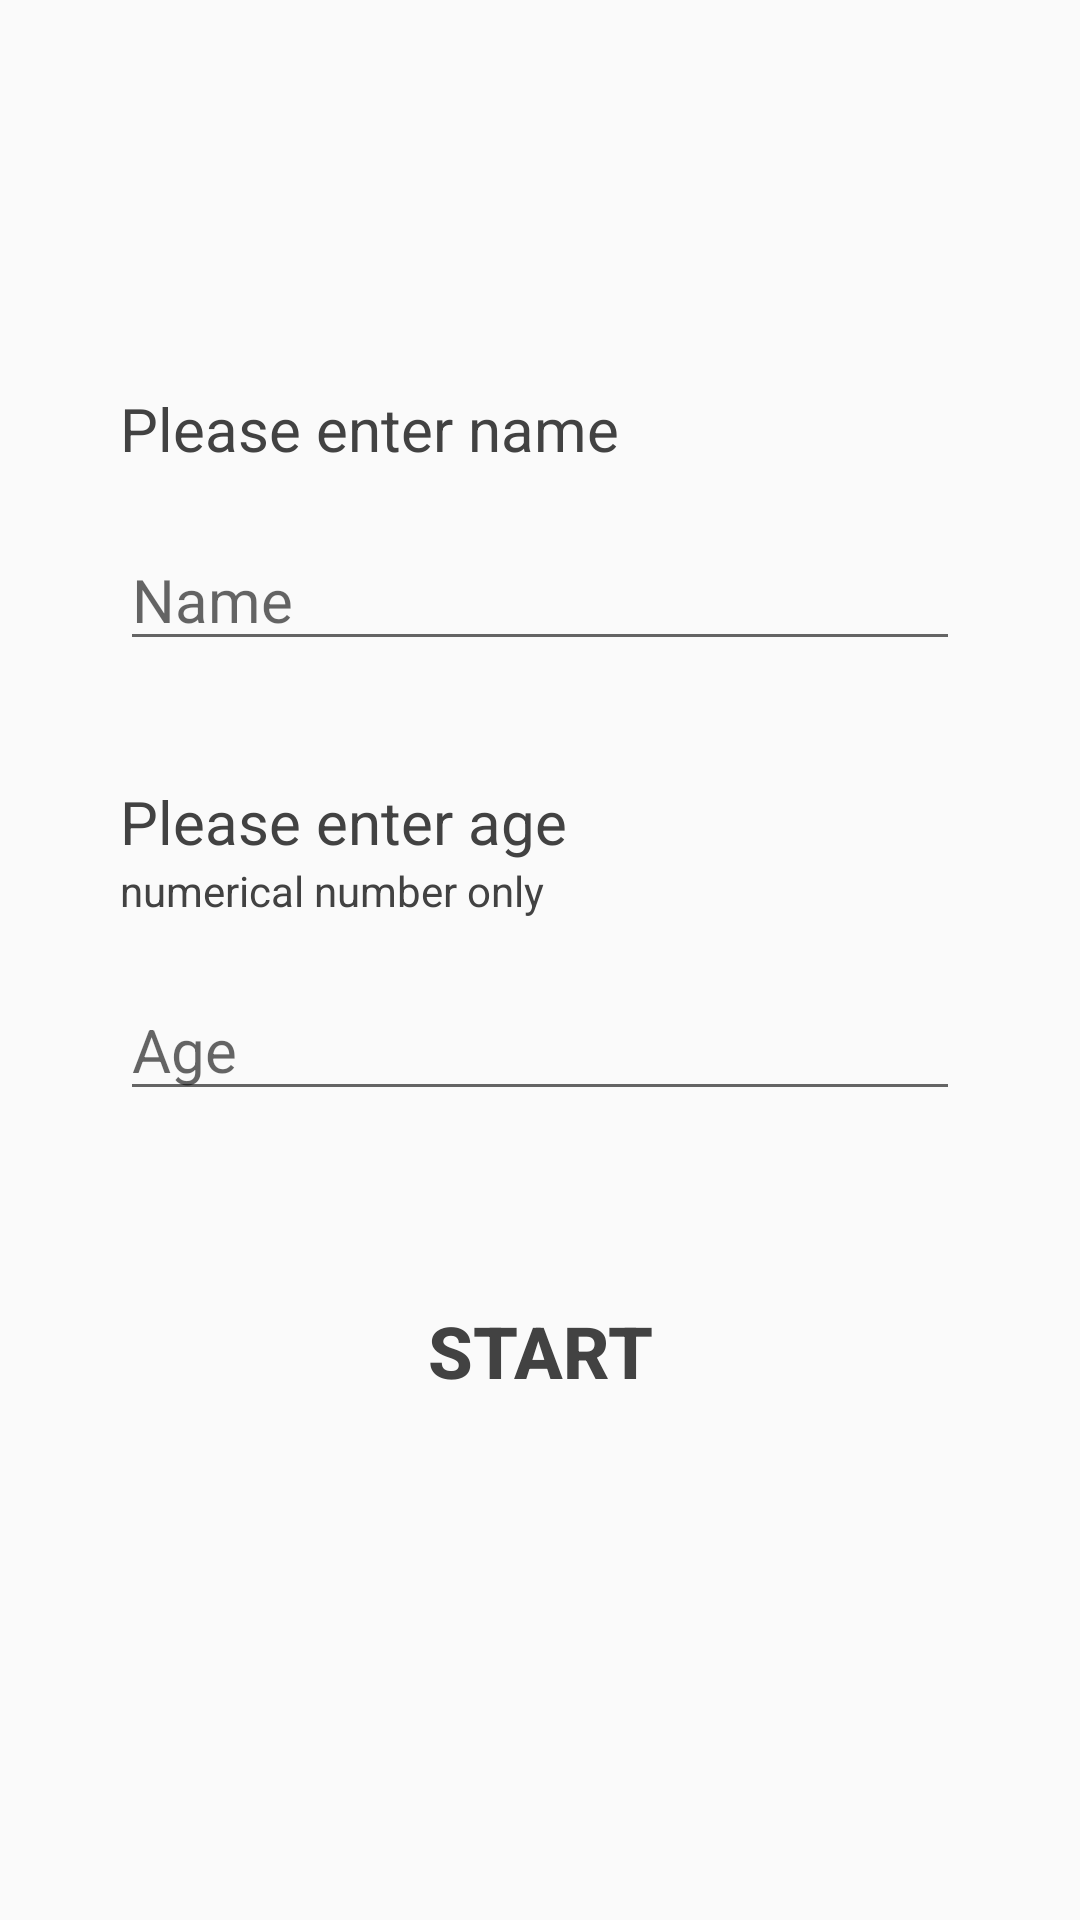

Write the Android layout XML for this screen, with the resource values it uses.
<!-- AndroidManifest.xml: application theme AppTheme -->
<!-- res/layout/activity_record_target_info.xml -->
<?xml version="1.0" encoding="utf-8"?>
<LinearLayout xmlns:android="http://schemas.android.com/apk/res/android"
    android:orientation="vertical" android:layout_width="match_parent"
    android:layout_height="match_parent"
    android:gravity="center_vertical"
    >

    <TextView
        android:layout_width="wrap_content"
        android:layout_height="wrap_content"
        android:text="Please enter name"
        android:id="@+id/textView4"
        android:layout_gravity="center_vertical"
        android:textSize="20dp"
        android:layout_marginBottom="20dp"
        android:layout_marginLeft="40dp"
        android:textColor="#424242"/>

    <EditText
        android:layout_width="match_parent"
        android:layout_height="wrap_content"
        android:inputType="textPersonName"
        android:ems="10"
        android:id="@+id/target_name"
        android:layout_gravity="center_vertical"
        android:textSize="20dp"
        android:layout_marginLeft="40dp"
        android:layout_marginRight="40dp"
        android:textColor="#424242"
        android:layout_marginBottom="40dp"
        android:hint="Name"/>
    <TextView
        android:layout_width="wrap_content"
        android:layout_height="wrap_content"
        android:text="Please enter age"
        android:id="@+id/textView5"
        android:layout_gravity="center_vertical"
        android:textSize="20dp"
        android:layout_marginLeft="40dp"
        android:textColor="#424242"/>

    <TextView
        android:layout_width="wrap_content"
        android:layout_height="wrap_content"
        android:text="numerical number only"
        android:id="@+id/textView8"
        android:layout_gravity="center_vertical"
        android:textSize="14dp"
        android:layout_marginBottom="20dp"
        android:layout_marginLeft="40dp"
        android:textColor="#424242" />

    <EditText
        android:layout_width="match_parent"
        android:layout_height="wrap_content"
        android:inputType="textPersonName"
        android:ems="10"
        android:id="@+id/target_age"
        android:layout_gravity="center_vertical"
        android:textSize="20dp"
        android:layout_marginLeft="40dp"
        android:layout_marginRight="40dp"
        android:textColor="#424242"
        android:layout_marginBottom="40dp"
        android:hint="Age"/>

    <Button
        android:layout_width="240dp"
        android:layout_height="80dp"
        android:text="START"
        android:id="@+id/start_btn"
        android:background="@drawable/customize_button_basic"
        android:textSize="24dp"
        android:textColor="#424242"
        android:textStyle="bold"
        android:layout_gravity="center_horizontal"
        android:layout_marginBottom="20dp"


        />
</LinearLayout>
<!-- resources referenced by this layout -->
<resources>
  <style name="AppTheme" parent="Theme.AppCompat.Light.DarkActionBar">
          
          <item name="colorPrimary">@color/colorPrimary</item>
          <item name="colorPrimaryDark">@color/colorPrimaryDark</item>
          <item name="colorAccent">@color/colorAccent</item>
      </style>
  <color name="colorPrimary">#3F51B5</color>
  <color name="colorPrimaryDark">#303F9F</color>
  <color name="colorAccent">#FF4081</color>
</resources>
